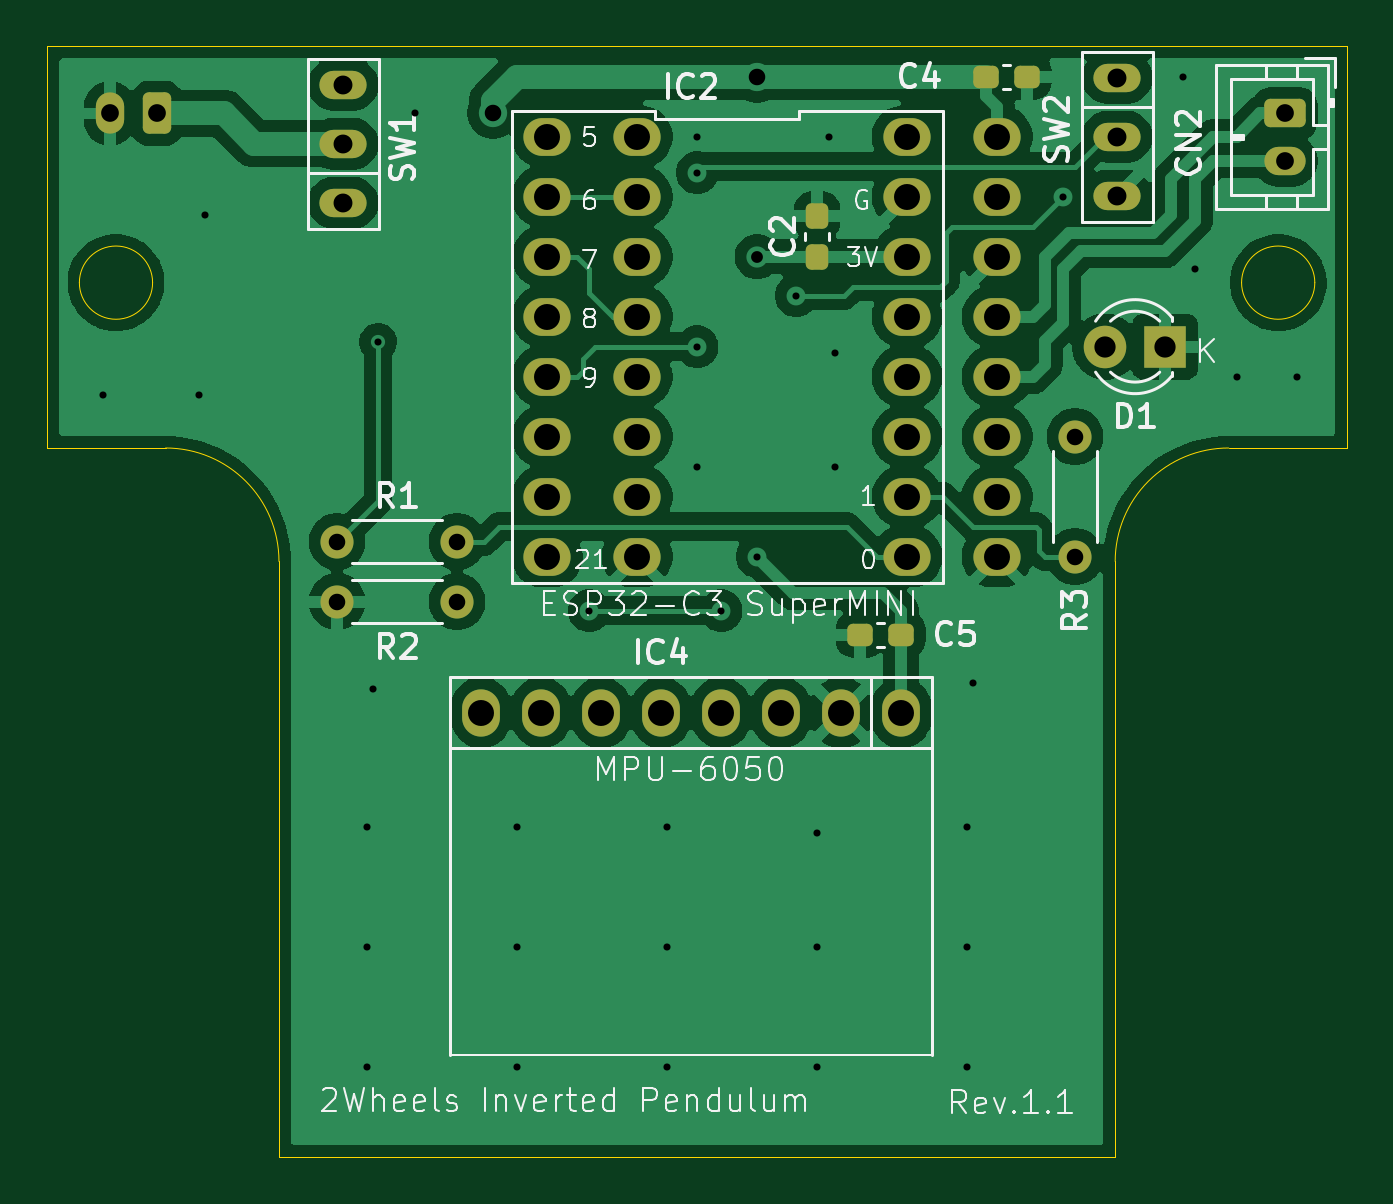
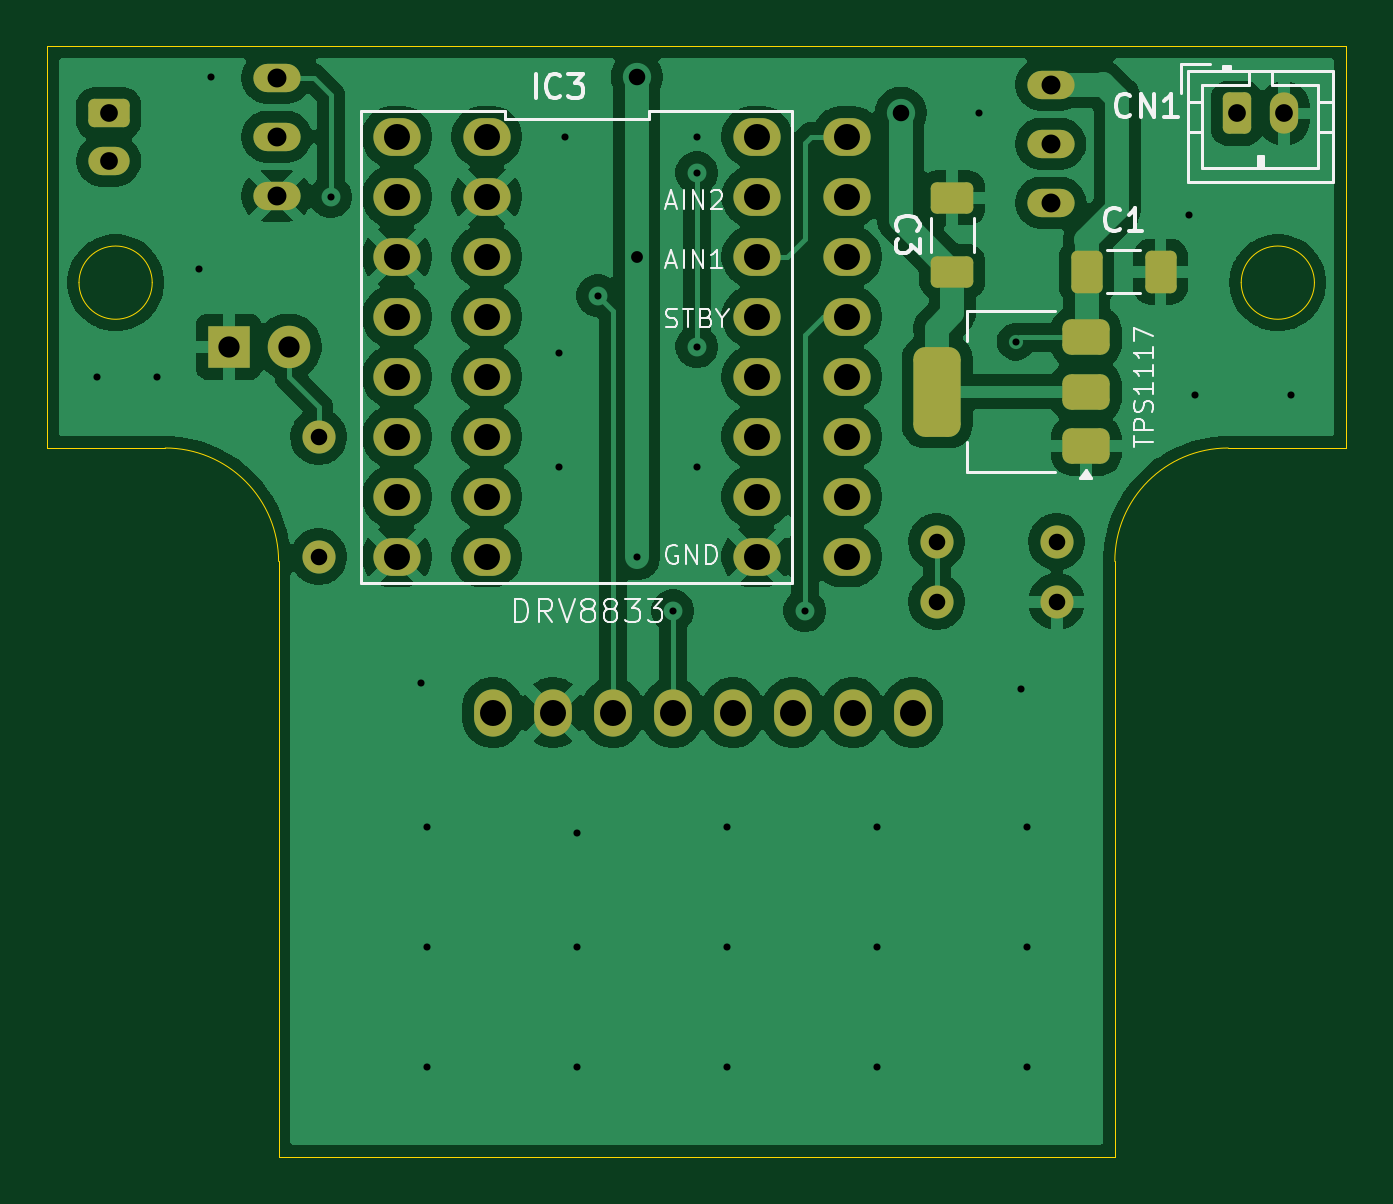
Circuit board: 10 layer files. Board 55.0 x 47.0 mm.
- bottom_copper: 2_wheels_mini_Motor_inverted_Pendulum-B_Cu.gbl (120275 bytes)
- bottom_mask: 2_wheels_mini_Motor_inverted_Pendulum-B_Mask.gbs (4120 bytes)
- paste: 2_wheels_mini_Motor_inverted_Pendulum-B_Paste.gbp (1794 bytes)
- bottom_silk: 2_wheels_mini_Motor_inverted_Pendulum-B_Silkscreen.gbo (21407 bytes)
- outline: 2_wheels_mini_Motor_inverted_Pendulum-Edge_Cuts.gm1 (1473 bytes)
- top_copper: 2_wheels_mini_Motor_inverted_Pendulum-F_Cu.gtl (108192 bytes)
- top_mask: 2_wheels_mini_Motor_inverted_Pendulum-F_Mask.gts (3956 bytes)
- paste: 2_wheels_mini_Motor_inverted_Pendulum-F_Paste.gtp (1630 bytes)
- top_silk: 2_wheels_mini_Motor_inverted_Pendulum-F_Silkscreen.gto (52248 bytes)
- drill: 2_wheels_mini_Motor_inverted_Pendulum.drl (2297 bytes)

=== bottom_copper: 2_wheels_mini_Motor_inverted_Pendulum-B_Cu.gbl (120275 bytes, source omitted) ===
=== bottom_mask: 2_wheels_mini_Motor_inverted_Pendulum-B_Mask.gbs ===
G04 #@! TF.GenerationSoftware,KiCad,Pcbnew,9.0.0*
G04 #@! TF.CreationDate,2025-04-09T20:43:05+09:00*
G04 #@! TF.ProjectId,2_wheels_mini_Motor_inverted_Pendulum,325f7768-6565-46c7-935f-6d696e695f4d,rev?*
G04 #@! TF.SameCoordinates,Original*
G04 #@! TF.FileFunction,Soldermask,Bot*
G04 #@! TF.FilePolarity,Negative*
%FSLAX46Y46*%
G04 Gerber Fmt 4.6, Leading zero omitted, Abs format (unit mm)*
G04 Created by KiCad (PCBNEW 9.0.0) date 2025-04-09 20:43:05*
%MOMM*%
%LPD*%
G01*
G04 APERTURE LIST*
G04 Aperture macros list*
%AMRoundRect*
0 Rectangle with rounded corners*
0 $1 Rounding radius*
0 $2 $3 $4 $5 $6 $7 $8 $9 X,Y pos of 4 corners*
0 Add a 4 corners polygon primitive as box body*
4,1,4,$2,$3,$4,$5,$6,$7,$8,$9,$2,$3,0*
0 Add four circle primitives for the rounded corners*
1,1,$1+$1,$2,$3*
1,1,$1+$1,$4,$5*
1,1,$1+$1,$6,$7*
1,1,$1+$1,$8,$9*
0 Add four rect primitives between the rounded corners*
20,1,$1+$1,$2,$3,$4,$5,0*
20,1,$1+$1,$4,$5,$6,$7,0*
20,1,$1+$1,$6,$7,$8,$9,0*
20,1,$1+$1,$8,$9,$2,$3,0*%
G04 Aperture macros list end*
%ADD10O,1.600000X2.000000*%
%ADD11C,1.400000*%
%ADD12O,1.400000X1.400000*%
%ADD13O,2.000000X1.200000*%
%ADD14RoundRect,0.250000X-0.625000X0.350000X-0.625000X-0.350000X0.625000X-0.350000X0.625000X0.350000X0*%
%ADD15O,1.750000X1.200000*%
%ADD16O,2.000000X1.600000*%
%ADD17R,1.800000X1.800000*%
%ADD18C,1.800000*%
%ADD19RoundRect,0.250000X0.350000X0.625000X-0.350000X0.625000X-0.350000X-0.625000X0.350000X-0.625000X0*%
%ADD20O,1.200000X1.750000*%
%ADD21RoundRect,0.250000X0.650000X-0.412500X0.650000X0.412500X-0.650000X0.412500X-0.650000X-0.412500X0*%
%ADD22RoundRect,0.375000X-0.625000X-0.375000X0.625000X-0.375000X0.625000X0.375000X-0.625000X0.375000X0*%
%ADD23RoundRect,0.500000X-0.500000X-1.400000X0.500000X-1.400000X0.500000X1.400000X-0.500000X1.400000X0*%
%ADD24RoundRect,0.250000X0.412500X0.650000X-0.412500X0.650000X-0.412500X-0.650000X0.412500X-0.650000X0*%
G04 APERTURE END LIST*
D10*
G04 #@! TO.C,IC4*
X148636000Y-111204000D03*
X146096000Y-111204000D03*
X143556000Y-111204000D03*
X141016000Y-111204000D03*
X138476000Y-111204000D03*
X135936000Y-111204000D03*
X133396000Y-111204000D03*
X130856000Y-111204000D03*
G04 #@! TD*
D11*
G04 #@! TO.C,R1*
X124760000Y-103965000D03*
D12*
X129840000Y-103965000D03*
G04 #@! TD*
D13*
G04 #@! TO.C,SW2*
X157780000Y-84320000D03*
X157780000Y-86820000D03*
X157780000Y-89320000D03*
G04 #@! TD*
G04 #@! TO.C,SW1*
X125014000Y-89614000D03*
X125014000Y-87114000D03*
X125014000Y-84614000D03*
G04 #@! TD*
D14*
G04 #@! TO.C,CN2*
X164892000Y-85836000D03*
D15*
X164892000Y-87836000D03*
G04 #@! TD*
D11*
G04 #@! TO.C,R2*
X129840000Y-106505000D03*
D12*
X124760000Y-106505000D03*
G04 #@! TD*
D11*
G04 #@! TO.C,R3*
X156002000Y-104600000D03*
D12*
X156002000Y-99520000D03*
G04 #@! TD*
D16*
G04 #@! TO.C,IC2*
X133650000Y-86820000D03*
X133650000Y-89360000D03*
X133650000Y-91900000D03*
X133650000Y-94440000D03*
X133650000Y-96980000D03*
X133650000Y-99520000D03*
X133650000Y-102060000D03*
X133650000Y-104600000D03*
X148890000Y-104600000D03*
X148890000Y-102060000D03*
X148890000Y-99520000D03*
X148890000Y-96980000D03*
X148890000Y-94440000D03*
X148890000Y-91900000D03*
X148890000Y-89360000D03*
X148890000Y-86820000D03*
G04 #@! TD*
D17*
G04 #@! TO.C,D1*
X159812000Y-95710000D03*
D18*
X157272000Y-95710000D03*
G04 #@! TD*
D19*
G04 #@! TO.C,CN1*
X117140000Y-85836000D03*
D20*
X115140000Y-85836000D03*
G04 #@! TD*
D16*
G04 #@! TO.C,IC3*
X152700000Y-86820000D03*
X152700000Y-89360000D03*
X152700000Y-91900000D03*
X152700000Y-94440000D03*
X152700000Y-96980000D03*
X152700000Y-99520000D03*
X152700000Y-102060000D03*
X152700000Y-104600000D03*
X137460000Y-104600000D03*
X137460000Y-102060000D03*
X137460000Y-99520000D03*
X137460000Y-96980000D03*
X137460000Y-94440000D03*
X137460000Y-91900000D03*
X137460000Y-89360000D03*
X137460000Y-86820000D03*
G04 #@! TD*
D21*
G04 #@! TO.C,C3*
X129179600Y-92535000D03*
X129179600Y-89410000D03*
G04 #@! TD*
D22*
G04 #@! TO.C,IC1*
X123515000Y-99915000D03*
X123515000Y-97615000D03*
D23*
X129815000Y-97615000D03*
D22*
X123515000Y-95315000D03*
G04 #@! TD*
D24*
G04 #@! TO.C,C1*
X123490000Y-92535000D03*
X120365000Y-92535000D03*
G04 #@! TD*
M02*

=== paste: 2_wheels_mini_Motor_inverted_Pendulum-B_Paste.gbp (1794 bytes, source withheld) ===
=== bottom_silk: 2_wheels_mini_Motor_inverted_Pendulum-B_Silkscreen.gbo (21407 bytes, source omitted) ===
=== outline: 2_wheels_mini_Motor_inverted_Pendulum-Edge_Cuts.gm1 ===
G04 #@! TF.GenerationSoftware,KiCad,Pcbnew,9.0.0*
G04 #@! TF.CreationDate,2025-04-09T20:43:05+09:00*
G04 #@! TF.ProjectId,2_wheels_mini_Motor_inverted_Pendulum,325f7768-6565-46c7-935f-6d696e695f4d,rev?*
G04 #@! TF.SameCoordinates,Original*
G04 #@! TF.FileFunction,Profile,NP*
%FSLAX46Y46*%
G04 Gerber Fmt 4.6, Leading zero omitted, Abs format (unit mm)*
G04 Created by KiCad (PCBNEW 9.0.0) date 2025-04-09 20:43:05*
%MOMM*%
%LPD*%
G01*
G04 APERTURE LIST*
G04 #@! TA.AperFunction,Profile*
%ADD10C,0.050000*%
G04 #@! TD*
G04 APERTURE END LIST*
D10*
X117500000Y-100000000D02*
G75*
G02*
X122300000Y-104800000I0J-4800000D01*
G01*
X112500000Y-83000000D02*
X167500000Y-83000000D01*
X162500000Y-100000000D02*
X167500000Y-100000000D01*
X166150000Y-93000000D02*
G75*
G02*
X163050000Y-93000000I-1550000J0D01*
G01*
X163050000Y-93000000D02*
G75*
G02*
X166150000Y-93000000I1550000J0D01*
G01*
X122300000Y-130000000D02*
X122300000Y-104800000D01*
X140000000Y-130000000D02*
X122300000Y-130000000D01*
X167500000Y-100000000D02*
X167500000Y-83000000D01*
X157700000Y-104800000D02*
G75*
G02*
X162500000Y-100000000I4800000J0D01*
G01*
X140000000Y-130000000D02*
X157700000Y-130000000D01*
X112500000Y-100000000D02*
X112500000Y-83000000D01*
X157700000Y-130000000D02*
X157700000Y-104800000D01*
X116950000Y-93000000D02*
G75*
G02*
X113850000Y-93000000I-1550000J0D01*
G01*
X113850000Y-93000000D02*
G75*
G02*
X116950000Y-93000000I1550000J0D01*
G01*
X117500000Y-100000000D02*
X112500000Y-100000000D01*
M02*

=== top_copper: 2_wheels_mini_Motor_inverted_Pendulum-F_Cu.gtl (108192 bytes, source omitted) ===
=== top_mask: 2_wheels_mini_Motor_inverted_Pendulum-F_Mask.gts ===
G04 #@! TF.GenerationSoftware,KiCad,Pcbnew,9.0.0*
G04 #@! TF.CreationDate,2025-04-09T20:43:05+09:00*
G04 #@! TF.ProjectId,2_wheels_mini_Motor_inverted_Pendulum,325f7768-6565-46c7-935f-6d696e695f4d,rev?*
G04 #@! TF.SameCoordinates,Original*
G04 #@! TF.FileFunction,Soldermask,Top*
G04 #@! TF.FilePolarity,Negative*
%FSLAX46Y46*%
G04 Gerber Fmt 4.6, Leading zero omitted, Abs format (unit mm)*
G04 Created by KiCad (PCBNEW 9.0.0) date 2025-04-09 20:43:05*
%MOMM*%
%LPD*%
G01*
G04 APERTURE LIST*
G04 Aperture macros list*
%AMRoundRect*
0 Rectangle with rounded corners*
0 $1 Rounding radius*
0 $2 $3 $4 $5 $6 $7 $8 $9 X,Y pos of 4 corners*
0 Add a 4 corners polygon primitive as box body*
4,1,4,$2,$3,$4,$5,$6,$7,$8,$9,$2,$3,0*
0 Add four circle primitives for the rounded corners*
1,1,$1+$1,$2,$3*
1,1,$1+$1,$4,$5*
1,1,$1+$1,$6,$7*
1,1,$1+$1,$8,$9*
0 Add four rect primitives between the rounded corners*
20,1,$1+$1,$2,$3,$4,$5,0*
20,1,$1+$1,$4,$5,$6,$7,0*
20,1,$1+$1,$6,$7,$8,$9,0*
20,1,$1+$1,$8,$9,$2,$3,0*%
G04 Aperture macros list end*
%ADD10O,1.600000X2.000000*%
%ADD11RoundRect,0.237500X0.237500X-0.300000X0.237500X0.300000X-0.237500X0.300000X-0.237500X-0.300000X0*%
%ADD12C,1.400000*%
%ADD13O,1.400000X1.400000*%
%ADD14O,2.000000X1.200000*%
%ADD15RoundRect,0.237500X0.300000X0.237500X-0.300000X0.237500X-0.300000X-0.237500X0.300000X-0.237500X0*%
%ADD16RoundRect,0.250000X-0.625000X0.350000X-0.625000X-0.350000X0.625000X-0.350000X0.625000X0.350000X0*%
%ADD17O,1.750000X1.200000*%
%ADD18RoundRect,0.237500X-0.300000X-0.237500X0.300000X-0.237500X0.300000X0.237500X-0.300000X0.237500X0*%
%ADD19O,2.000000X1.600000*%
%ADD20R,1.800000X1.800000*%
%ADD21C,1.800000*%
%ADD22RoundRect,0.250000X0.350000X0.625000X-0.350000X0.625000X-0.350000X-0.625000X0.350000X-0.625000X0*%
%ADD23O,1.200000X1.750000*%
G04 APERTURE END LIST*
D10*
G04 #@! TO.C,IC4*
X148636000Y-111204000D03*
X146096000Y-111204000D03*
X143556000Y-111204000D03*
X141016000Y-111204000D03*
X138476000Y-111204000D03*
X135936000Y-111204000D03*
X133396000Y-111204000D03*
X130856000Y-111204000D03*
G04 #@! TD*
D11*
G04 #@! TO.C,C2*
X145080000Y-91900000D03*
X145080000Y-90175000D03*
G04 #@! TD*
D12*
G04 #@! TO.C,R1*
X124760000Y-103965000D03*
D13*
X129840000Y-103965000D03*
G04 #@! TD*
D14*
G04 #@! TO.C,SW2*
X157780000Y-84320000D03*
X157780000Y-86820000D03*
X157780000Y-89320000D03*
G04 #@! TD*
G04 #@! TO.C,SW1*
X125014000Y-89614000D03*
X125014000Y-87114000D03*
X125014000Y-84614000D03*
G04 #@! TD*
D15*
G04 #@! TO.C,C5*
X148636000Y-107902000D03*
X146911000Y-107902000D03*
G04 #@! TD*
D16*
G04 #@! TO.C,CN2*
X164892000Y-85836000D03*
D17*
X164892000Y-87836000D03*
G04 #@! TD*
D12*
G04 #@! TO.C,R2*
X129840000Y-106505000D03*
D13*
X124760000Y-106505000D03*
G04 #@! TD*
D12*
G04 #@! TO.C,R3*
X156002000Y-104600000D03*
D13*
X156002000Y-99520000D03*
G04 #@! TD*
D18*
G04 #@! TO.C,C4*
X152245000Y-84280000D03*
X153970000Y-84280000D03*
G04 #@! TD*
D19*
G04 #@! TO.C,IC2*
X133650000Y-86820000D03*
X133650000Y-89360000D03*
X133650000Y-91900000D03*
X133650000Y-94440000D03*
X133650000Y-96980000D03*
X133650000Y-99520000D03*
X133650000Y-102060000D03*
X133650000Y-104600000D03*
X148890000Y-104600000D03*
X148890000Y-102060000D03*
X148890000Y-99520000D03*
X148890000Y-96980000D03*
X148890000Y-94440000D03*
X148890000Y-91900000D03*
X148890000Y-89360000D03*
X148890000Y-86820000D03*
G04 #@! TD*
D20*
G04 #@! TO.C,D1*
X159812000Y-95710000D03*
D21*
X157272000Y-95710000D03*
G04 #@! TD*
D22*
G04 #@! TO.C,CN1*
X117140000Y-85836000D03*
D23*
X115140000Y-85836000D03*
G04 #@! TD*
D19*
G04 #@! TO.C,IC3*
X152700000Y-86820000D03*
X152700000Y-89360000D03*
X152700000Y-91900000D03*
X152700000Y-94440000D03*
X152700000Y-96980000D03*
X152700000Y-99520000D03*
X152700000Y-102060000D03*
X152700000Y-104600000D03*
X137460000Y-104600000D03*
X137460000Y-102060000D03*
X137460000Y-99520000D03*
X137460000Y-96980000D03*
X137460000Y-94440000D03*
X137460000Y-91900000D03*
X137460000Y-89360000D03*
X137460000Y-86820000D03*
G04 #@! TD*
M02*

=== paste: 2_wheels_mini_Motor_inverted_Pendulum-F_Paste.gtp (1630 bytes, source withheld) ===
=== top_silk: 2_wheels_mini_Motor_inverted_Pendulum-F_Silkscreen.gto (52248 bytes, source omitted) ===
=== drill: 2_wheels_mini_Motor_inverted_Pendulum.drl ===
M48
; DRILL file {KiCad 9.0.0} date 2025-04-09T20:55:13+0900
; FORMAT={-:-/ absolute / metric / decimal}
; #@! TF.CreationDate,2025-04-09T20:55:13+09:00
; #@! TF.GenerationSoftware,Kicad,Pcbnew,9.0.0
; #@! TF.FileFunction,MixedPlating,1,2
FMAT,2
METRIC
; #@! TA.AperFunction,Plated,PTH,ViaDrill
T1C0.300
; #@! TA.AperFunction,Plated,PTH,ViaDrill
T2C0.500
; #@! TA.AperFunction,Plated,PTH,ViaDrill
T3C0.700
; #@! TA.AperFunction,Plated,PTH,ComponentDrill
T4C0.700
; #@! TA.AperFunction,Plated,PTH,ComponentDrill
T5C0.750
; #@! TA.AperFunction,Plated,PTH,ComponentDrill
T6C0.800
; #@! TA.AperFunction,Plated,PTH,ComponentDrill
T7C0.900
; #@! TA.AperFunction,Plated,PTH,ComponentDrill
T8C1.100
%
G90
G05
T1
X114.854Y-97.742
X118.918Y-97.742
X119.172Y-90.122
X126.03Y-116.03
X126.03Y-121.11
X126.03Y-126.19
X126.284Y-110.188
X126.5Y-95.5
X128.062Y-85.804
X132.38Y-116.03
X132.38Y-121.11
X132.38Y-126.19
X135.428Y-106.886
X138.73Y-116.03
X138.73Y-121.11
X138.73Y-126.19
X140.0Y-86.82
X140.0Y-88.344
X140.0Y-95.71
X140.0Y-100.79
X141.016Y-106.886
X142.54Y-104.6
X144.191Y-93.551
X145.08Y-116.284
X145.08Y-121.11
X145.08Y-126.19
X145.588Y-86.82
X145.842Y-95.964
X145.842Y-100.79
X151.43Y-116.03
X151.43Y-121.11
X151.43Y-126.19
X151.684Y-109.934
X155.494Y-89.36
X160.574Y-84.28
X161.082Y-92.408
X162.86Y-96.98
X165.4Y-96.98
T2
X142.54Y-91.9
T3
X131.364Y-85.804
X142.54Y-84.28
T4
X124.76Y-103.965
X124.76Y-106.505
X129.84Y-103.965
X129.84Y-106.505
X156.002Y-99.52
X156.002Y-104.6
T5
X115.14Y-85.836
X117.14Y-85.836
X164.892Y-85.836
X164.892Y-87.836
T6
X125.014Y-84.614
X125.014Y-87.114
X125.014Y-89.614
X157.78Y-84.32
X157.78Y-86.82
X157.78Y-89.32
T7
X157.272Y-95.71
X159.812Y-95.71
T8
X130.856Y-111.204
X133.396Y-111.204
X133.65Y-86.82
X133.65Y-89.36
X133.65Y-91.9
X133.65Y-94.44
X133.65Y-96.98
X133.65Y-99.52
X133.65Y-102.06
X133.65Y-104.6
X135.936Y-111.204
X137.46Y-86.82
X137.46Y-89.36
X137.46Y-91.9
X137.46Y-94.44
X137.46Y-96.98
X137.46Y-99.52
X137.46Y-102.06
X137.46Y-104.6
X138.476Y-111.204
X141.016Y-111.204
X143.556Y-111.204
X146.096Y-111.204
X148.636Y-111.204
X148.89Y-86.82
X148.89Y-89.36
X148.89Y-91.9
X148.89Y-94.44
X148.89Y-96.98
X148.89Y-99.52
X148.89Y-102.06
X148.89Y-104.6
X152.7Y-86.82
X152.7Y-89.36
X152.7Y-91.9
X152.7Y-94.44
X152.7Y-96.98
X152.7Y-99.52
X152.7Y-102.06
X152.7Y-104.6
M30

